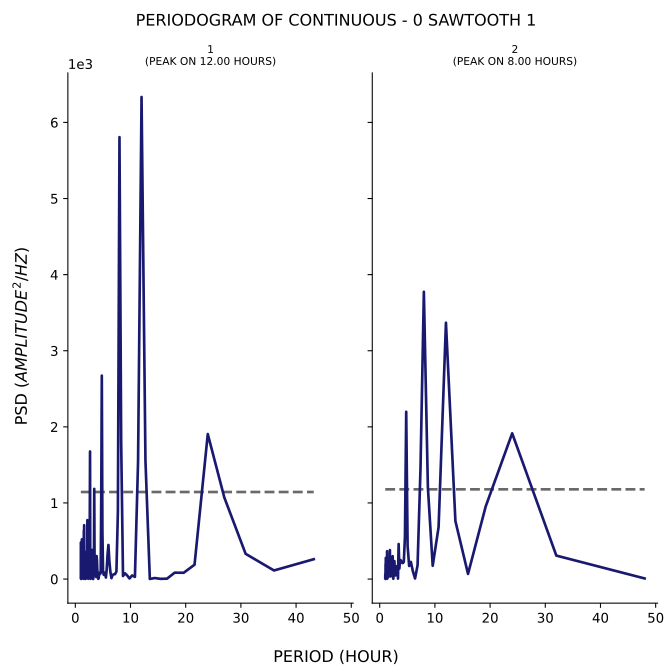

The data file committed next to this chart (first rows):
test, period, psd
1, 43.2, 260.9
1, 36.0, 112.9
1, 30.86, 331.7
1, 27.0, 1071
1, 24.0, 1905
1, 21.6, 188.7
1, 19.64, 82.62
1, 18.0, 83.97
1, 16.62, 5.215
1, 15.43, 2.892
1, 14.4, 13.51
1, 13.5, 1.551
1, 12.71, 1559
1, 12.0, 6334
1, 11.37, 1544
1, 10.8, 28.71
1, 10.29, 47.2
1, 9.818, 7.546
1, 9.391, 47.73
1, 9.0, 75.37
1, 8.64, 39.85
1, 8.308, 1802
1, 8.0, 5806
1, 7.714, 890.1
1, 7.448, 99.67
1, 7.2, 64.38
1, 6.968, 62.88
1, 6.75, 52.8
1, 6.545, 12.32
1, 6.353, 93.54
1, 6.171, 232.7
1, 6.0, 447.8
1, 5.838, 320.5
1, 5.684, 126.1
1, 5.538, 20.27
1, 5.4, 71.37
1, 5.268, 85.01
1, 5.143, 55.8
1, 5.023, 101.8
1, 4.909, 621.6
1, 4.8, 2673
1, 4.696, 1047
1, 4.596, 81.38
1, 4.5, 67.47
1, 4.408, 61.97
1, 4.32, 83.73
1, 4.235, 10.27
1, 4.154, 3.557
1, 4.075, 50.99
1, 4.0, 82.02
1, 3.927, 238.7
1, 3.857, 302.1
1, 3.789, 26.59
1, 3.724, 137.4
1, 3.661, 253.6
1, 3.6, 180.6
1, 3.541, 98.65
1, 3.484, 297.5
1, 3.429, 1185
1, 3.375, 243.9
... 247 more rows
